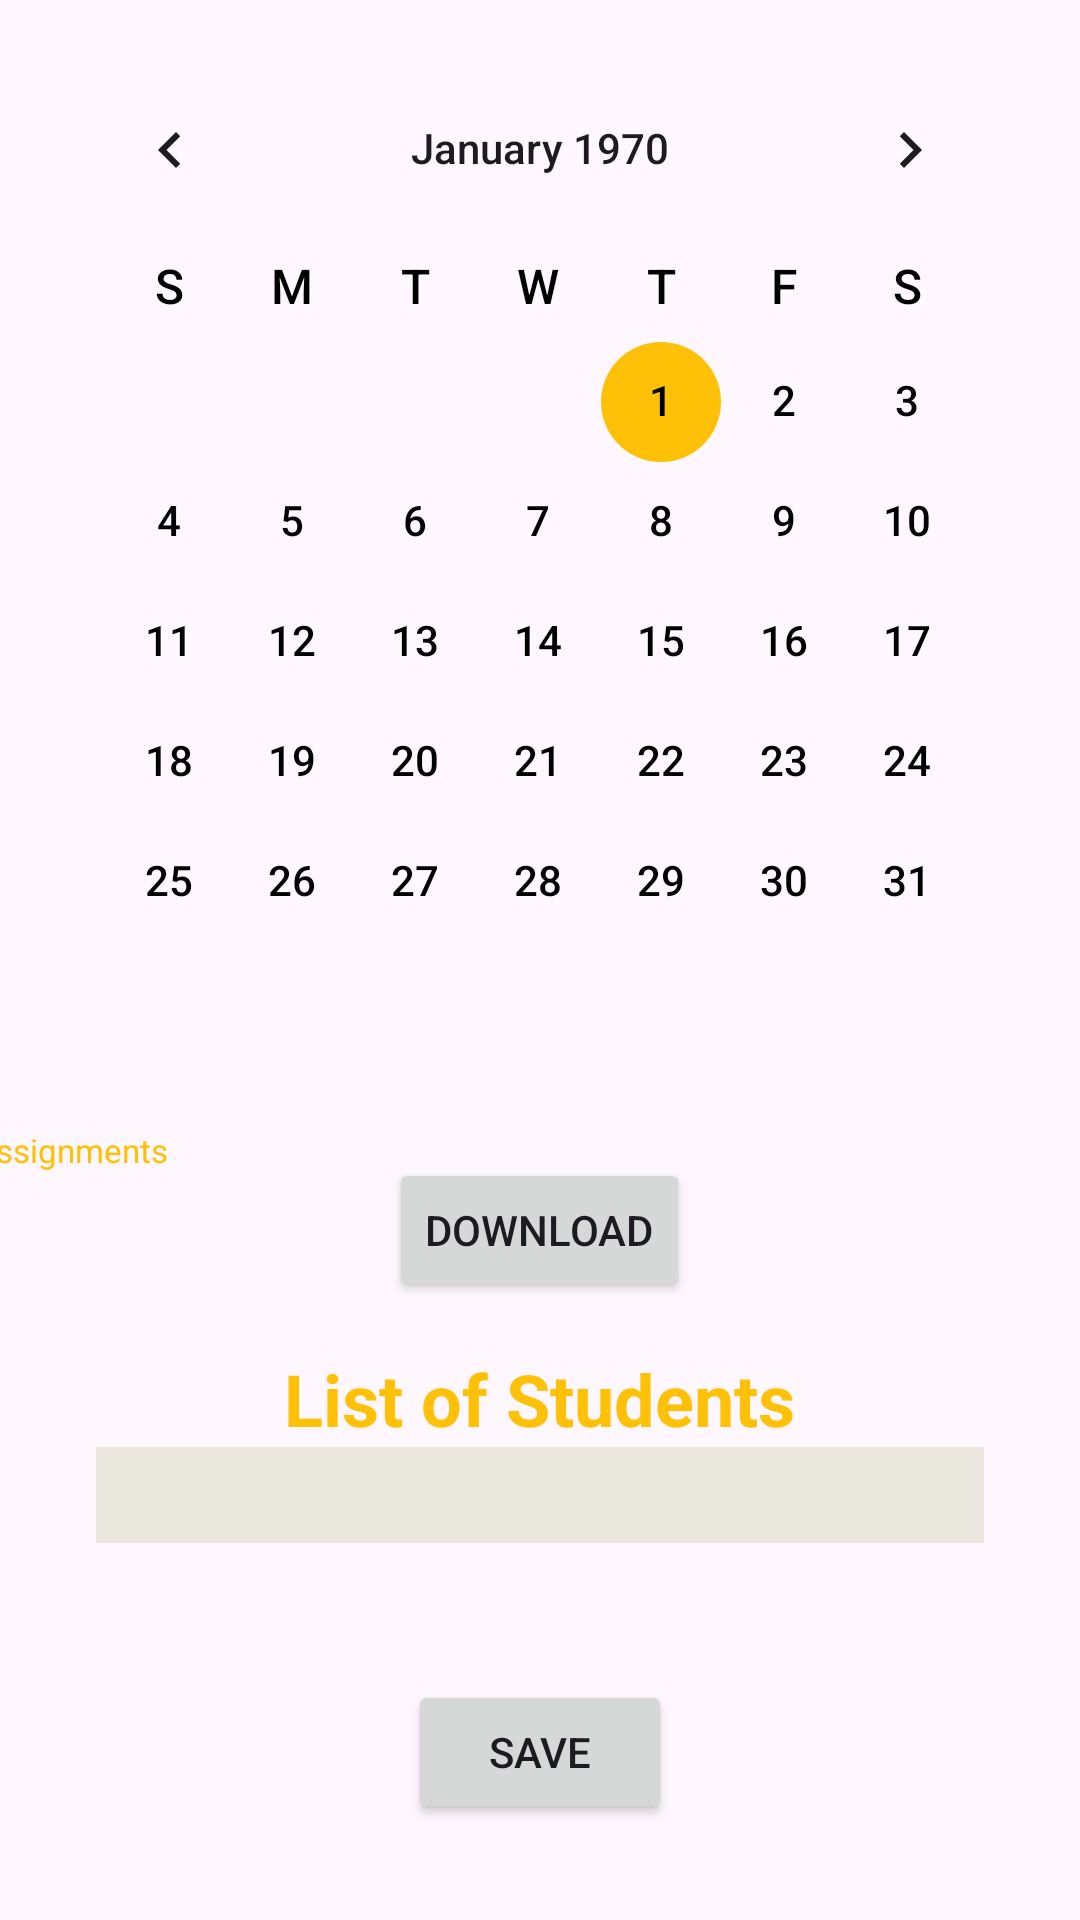

Produce the Android XML layout that renders to this screen, including the resource entries it uses.
<!-- AndroidManifest.xml: application theme Theme.SaleemAcademy -->
<!-- res/layout/grade1_attendance.xml -->
<?xml version="1.0" encoding="utf-8"?>
<RelativeLayout xmlns:android="http://schemas.android.com/apk/res/android"
    xmlns:app="http://schemas.android.com/apk/res-auto"
    android:id="@+id/relativeLayout"
    android:layout_width="match_parent"
    android:layout_height="match_parent">

    <CalendarView
        android:id="@+id/calendarView"
        android:layout_width="match_parent"
        android:layout_height="wrap_content"
        android:layout_alignParentTop="true"
        android:layout_marginStart="16dp"
        android:layout_marginTop="16dp"
        android:layout_marginEnd="16dp"
        android:layout_marginBottom="16dp"
        android:dateTextAppearance="@style/CalendarDateText"
        android:weekDayTextAppearance="@style/CalendarWeekDayText" />

    <Button
        android:id="@+id/buttonDownload"
        android:layout_width="wrap_content"
        android:layout_height="wrap_content"
        android:text="Download"
        android:layout_below="@id/calendarView"
        android:layout_centerHorizontal="true"
        android:layout_marginTop="16dp"/>

    

    <TextView
        android:id="@+id/tvAssignments"
        android:layout_width="107dp"
        android:layout_height="37dp"
        android:layout_alignBottom="@+id/buttonDownload"
        android:layout_alignParentEnd="true"
        android:layout_marginStart="-239dp"
        android:layout_marginEnd="281dp"
        android:layout_marginBottom="21dp"
        android:layout_toEndOf="@+id/buttonDownload"
        android:textColor="@color/app_background"
        android:textSize="11sp"
        android:text="Assignments" />

    <TextView
        android:id="@+id/textViewListOfStudents"
        android:layout_width="wrap_content"
        android:layout_height="wrap_content"
        android:text="List of Students"
        android:textColor="@color/app_background"
        android:textStyle="bold"
        android:textSize="24sp"
        android:layout_below="@id/buttonDownload"
        android:layout_centerHorizontal="true"
        android:layout_marginTop="16dp"/>

    
    <RelativeLayout
        android:id="@+id/relativeLayoutScrollView"
        android:layout_width="match_parent"
        android:layout_height="wrap_content"
        android:layout_below="@id/textViewListOfStudents"
        android:layout_above="@id/buttonSave">

        
        <ScrollView
            android:id="@+id/scrollViewStudents"
            android:layout_width="match_parent"
            android:layout_height="wrap_content"
            android:background="#EAE7DF"
            android:layout_marginStart="32dp"
            android:layout_marginEnd="32dp"
            android:layout_marginBottom="32dp"
            android:paddingBottom="32dp"
            android:isScrollContainer="true">

            
            <LinearLayout
                android:id="@+id/linearStudentList"
                android:layout_width="match_parent"
                android:layout_height="wrap_content"
                android:orientation="vertical"
                android:gravity="center_vertical">
            </LinearLayout>

        </ScrollView>

    </RelativeLayout>

    
    <Button
        android:id="@+id/buttonSave"
        android:layout_width="wrap_content"
        android:layout_height="wrap_content"
        android:text="Save"
        android:layout_alignParentBottom="true"
        android:layout_centerHorizontal="true"
        android:layout_marginBottom="32dp"/>

</RelativeLayout>
<!-- resources referenced by this layout -->
<resources>
  <color name="app_background">#FFC107</color>
  <style name="CalendarDateText">
          <item name="android:textColor">#000000</item> 
          <item name="android:textSize">14sp</item> 
          
      </style>
  <style name="CalendarWeekDayText">
          <item name="android:textColor">#000000</item> 
          <item name="android:textSize">16sp</item> 
          
      </style>
  <style name="Theme.SaleemAcademy" parent="Base.Theme.SaleemAcademy" />
  <style name="Base.Theme.SaleemAcademy" parent="Theme.Material3.DayNight.NoActionBar">
          <item name="colorPrimary">@color/app_background</item>
          <item name="colorPrimaryDark">#EDCF73</item>
          <item name="colorAccent">@color/app_background</item>
      </style>
</resources>
